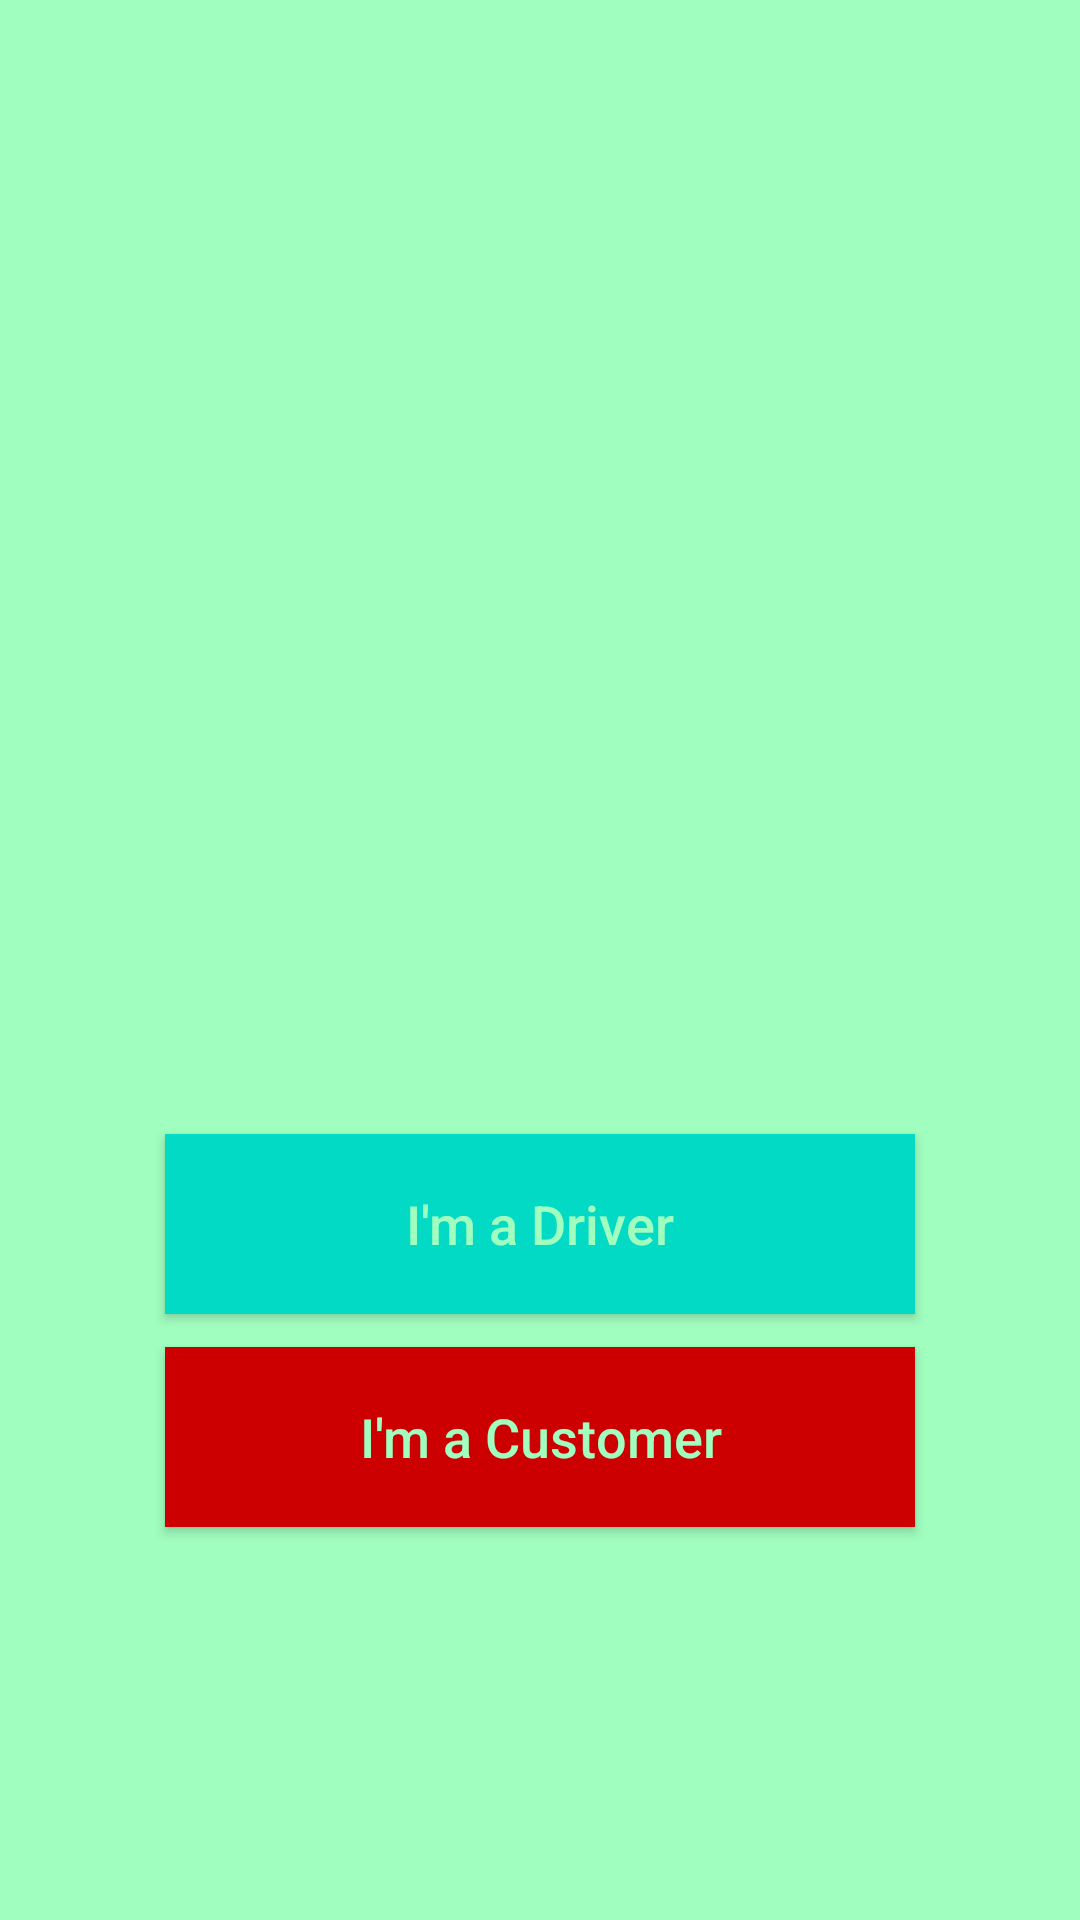

Here is an Android app screen rendered from its layout file. Give the layout XML and the strings, colors and styles it references.
<!-- AndroidManifest.xml: activity theme Nobars -->
<!-- res/layout/activity_welcome.xml -->
<?xml version="1.0" encoding="utf-8"?>
<RelativeLayout xmlns:android="http://schemas.android.com/apk/res/android"
    xmlns:app="http://schemas.android.com/apk/res-auto"
    xmlns:tools="http://schemas.android.com/tools"
    android:layout_width="match_parent"
    android:layout_height="match_parent"
    android:background="@color/colorPrimary"
    tools:context="com.example.pda.WelcomeActivity">

    <Button
        android:id="@+id/customer_welcome_btn"
        android:layout_width="250dp"
        android:layout_height="60dp"
        android:layout_alignStart="@+id/driver_welcome_btn"
        android:layout_alignLeft="@+id/driver_welcome_btn"
        android:layout_alignParentBottom="true"
        android:layout_marginBottom="131dp"
        android:text="@string/imcustomer"
        android:textAllCaps="false"
        android:textColor="@color/colorPrimary"
        android:background="@android:color/holo_red_dark"
        android:textSize="18sp" />

    <Button
        android:id="@+id/driver_welcome_btn"
        android:layout_width="250dp"
        android:layout_height="60dp"
        android:layout_above="@+id/customer_welcome_btn"
        android:layout_centerHorizontal="true"
        android:layout_marginBottom="11dp"
        android:text="@string/imdriver"
        android:textAllCaps="false"
        android:textColor="@color/colorPrimary"
        android:background="@color/colorAccent"
        android:textSize="18sp" />
</RelativeLayout>
<!-- resources referenced by this layout -->
<resources>
  <color name="colorAccent">#03DAC5</color>
  
      Light Seafoam
  <color name="colorPrimary">#a0febf</color>
  <string name="imcustomer">I\'m a Customer</string>
  <string name="imdriver">I\'m a Driver</string>
  <style name="Nobars" parent="Theme.AppCompat.Light.NoActionBar">
          <item name="colorPrimary">@color/colorPrimary</item>
          <item name="colorPrimaryDark">@color/colorPrimaryDark</item>
          <item name="colorAccent">@color/colorAccent</item>
      </style>
  <color name="colorPrimaryDark">#8ee2b8</color>
</resources>
